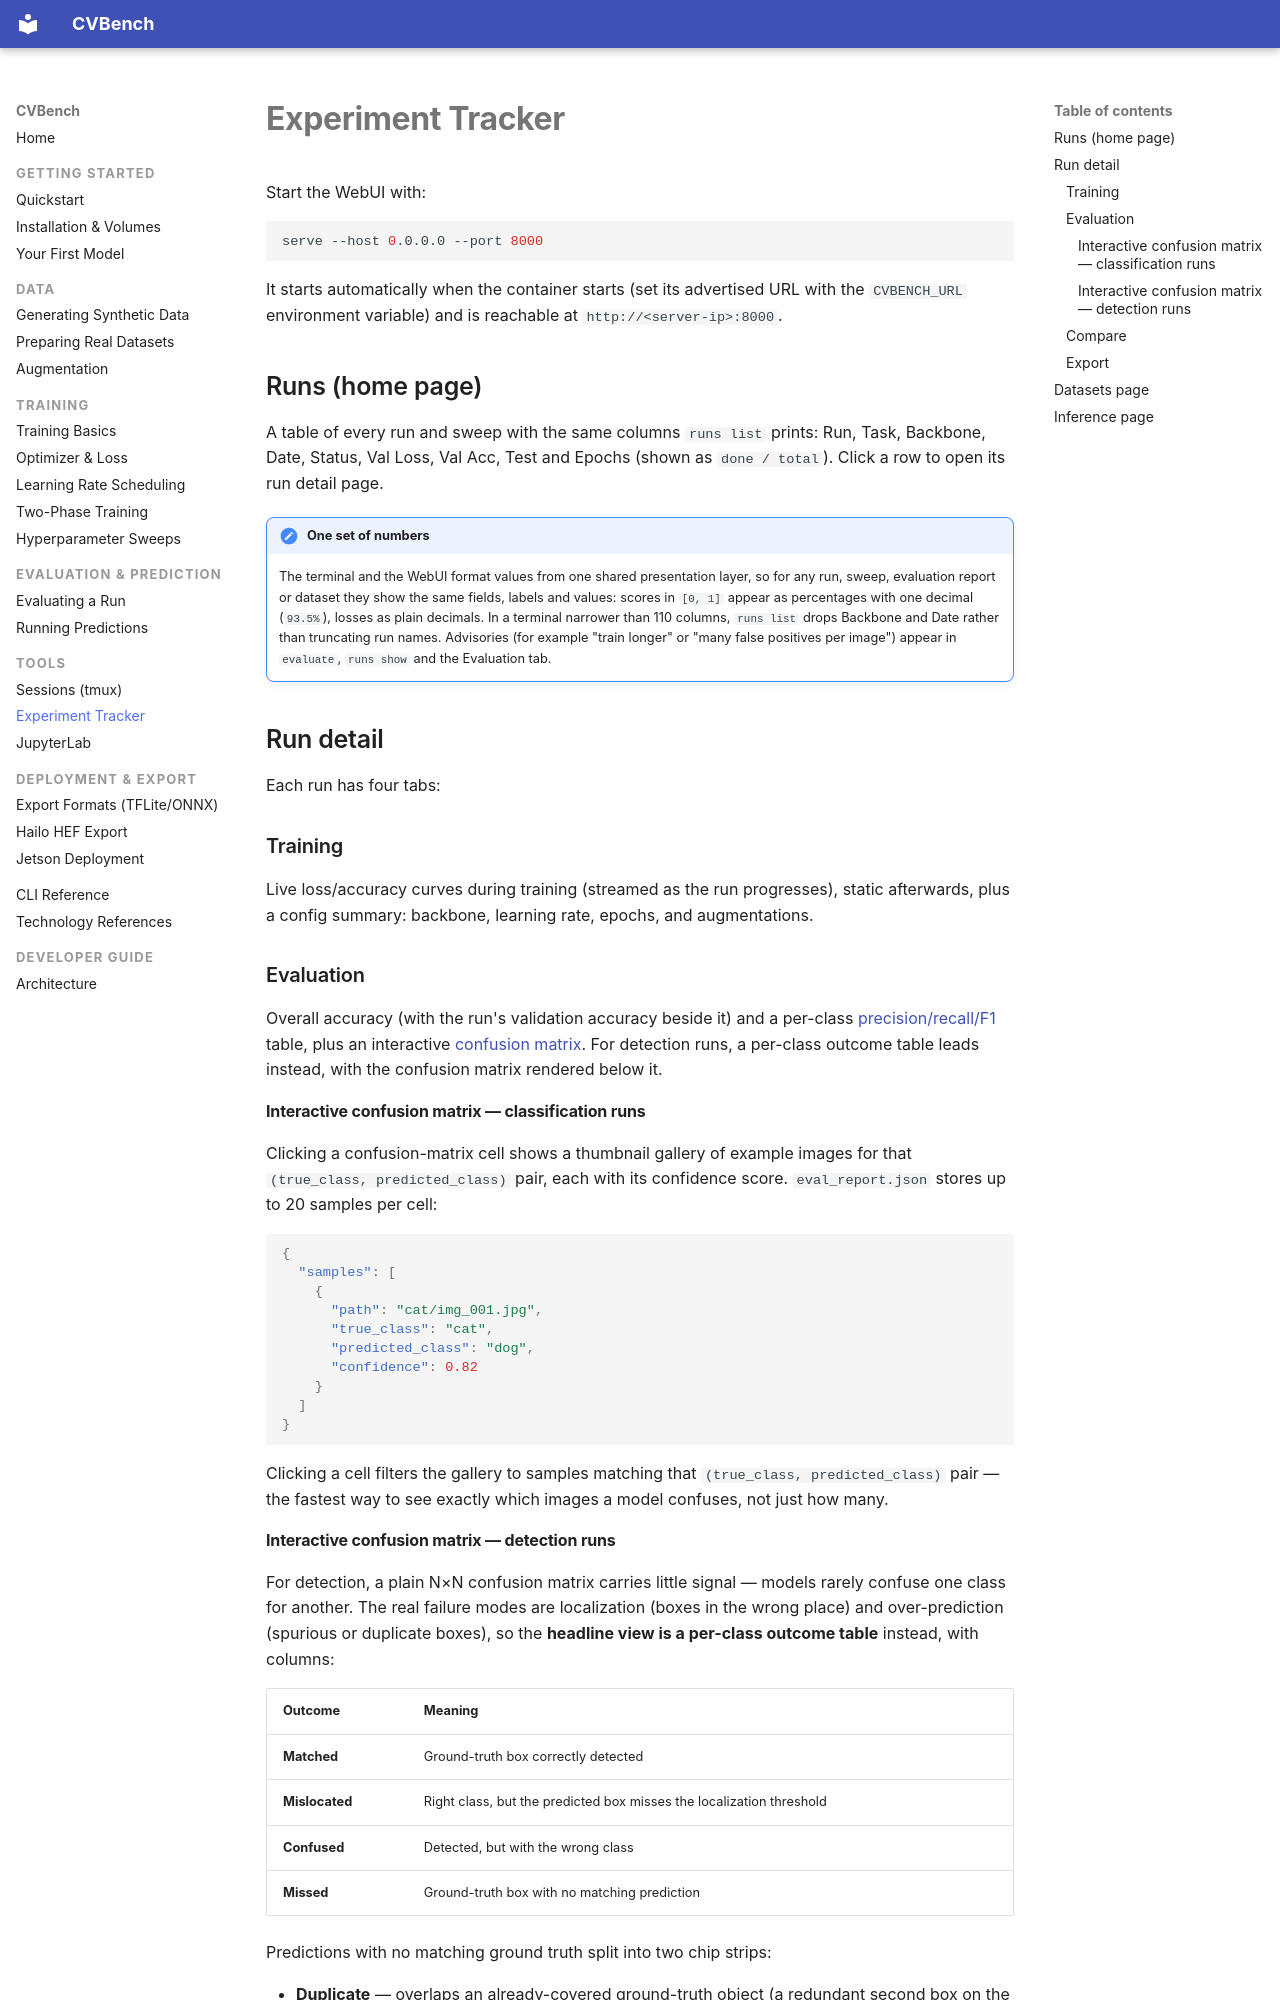

repository: mmgalushka/cvbench · page: tools/experiment-tracker/index.html · generator: mkdocs

# Experiment Tracker

Start the WebUI with:

```bash
serve --host 0.0.0.0 --port 8000
```

It starts automatically when the container starts (set its advertised URL
with the `CVBENCH_URL` environment variable) and is reachable at
`http://<server-ip>:8000`.

<!-- IMAGE PLACEHOLDER: WebUI runs list screenshot — see design spec for capture instructions. Suggested alt text: "CVBench WebUI runs table showing run, task, backbone, date, status, validation loss and accuracy, test score, and epochs for each run" -->

## Runs (home page)

A table of every run and sweep with the same columns `runs list` prints: Run,
Task, Backbone, Date, Status, Val Loss, Val Acc, Test and Epochs (shown as
`done / total`). Click a row to open its run detail page.

!!! note "One set of numbers"
    The terminal and the WebUI format values from one shared presentation
    layer, so for any run, sweep, evaluation report or dataset they show the
    same fields, labels and values: scores in `[0, 1]` appear as percentages
    with one decimal (`93.5%`), losses as plain decimals. In a terminal
    narrower than 110 columns, `runs list` drops Backbone and Date rather than
    truncating run names. Advisories (for example "train longer" or "many false
    positives per image") appear in `evaluate`, `runs show` and the Evaluation
    tab.

## Run detail

Each run has four tabs:

### Training

Live loss/accuracy curves during training (streamed as the run progresses),
static afterwards, plus a config summary: backbone, learning rate, epochs,
and augmentations.

### Evaluation

Overall accuracy (with the run's validation accuracy beside it) and a per-class
[precision/recall/F1](https://scikit-learn.org/stable/modules/model_evaluation.html#precision-recall-and-f-measures)
table, plus an interactive
[confusion matrix](https://scikit-learn.org/stable/modules/model_evaluation.html#confusion-matrix). For detection runs, a per-class outcome table
leads instead, with the confusion matrix rendered below it.

#### Interactive confusion matrix — classification runs

Clicking a confusion-matrix cell shows a thumbnail gallery of example images
for that `(true_class, predicted_class)` pair, each with its confidence
score. `eval_report.json` stores up to 20 samples per cell:

```json
{
  "samples": [
    {
      "path": "cat/img_001.jpg",
      "true_class": "cat",
      "predicted_class": "dog",
      "confidence": 0.82
    }
  ]
}
```

Clicking a cell filters the gallery to samples matching that
`(true_class, predicted_class)` pair — the fastest way to see exactly which
images a model confuses, not just how many.

<!-- IMAGE PLACEHOLDER: interactive confusion matrix screenshot — see design spec for capture instructions. Suggested alt text: "CVBench WebUI confusion matrix with a clicked cell showing a gallery of misclassified sample thumbnails" -->
